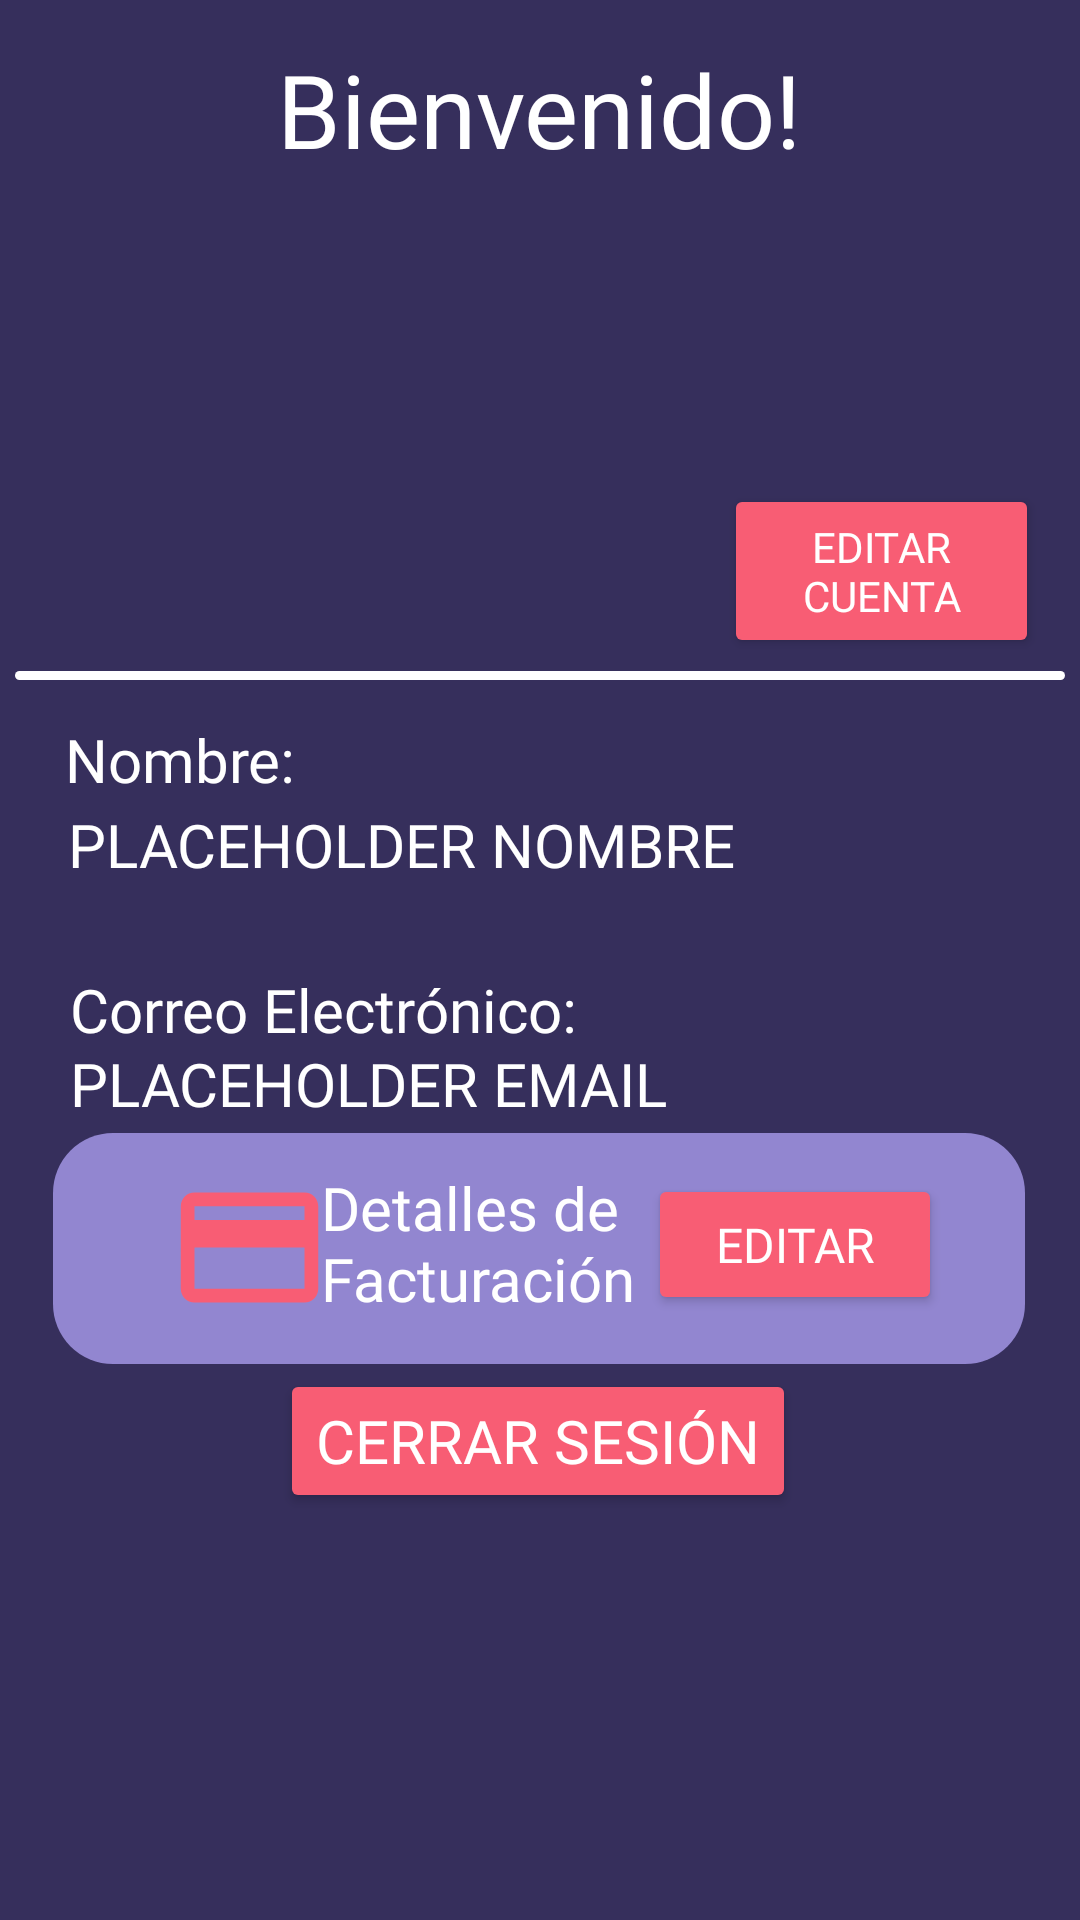

Layout XML and referenced resources for this Android screen:
<!-- AndroidManifest.xml: application theme Theme.Material3.Dark -->
<!-- res/layout/fragment_notifications.xml -->
<?xml version="1.0" encoding="utf-8"?>
<androidx.constraintlayout.widget.ConstraintLayout xmlns:android="http://schemas.android.com/apk/res/android"
    xmlns:app="http://schemas.android.com/apk/res-auto"
    xmlns:tools="http://schemas.android.com/tools"
    android:layout_width="match_parent"
    android:layout_height="match_parent"
    android:background="#362F5C"
    android:backgroundTint="#362F5C"
    tools:context=".ui.notifications.NotificationsFragment"
    tools:layout_editor_absoluteX="0dp"
    tools:layout_editor_absoluteY="-11dp">

    <TextView
        android:id="@+id/textView3"
        android:layout_width="208dp"
        android:layout_height="52dp"
        android:fontFamily="@font/montserrat_medium"
        android:text="Bienvenido!"
        android:textAlignment="center"
        android:textColor="#FFFFFF"
        android:textSize="34sp"
        app:layout_constraintBottom_toBottomOf="parent"
        app:layout_constraintEnd_toEndOf="parent"
        app:layout_constraintHorizontal_bias="0.497"
        app:layout_constraintStart_toStartOf="parent"
        app:layout_constraintTop_toTopOf="parent"
        app:layout_constraintVertical_bias="0.023" />

    <ImageView
        android:id="@+id/imgProfilePicture"
        android:layout_width="151dp"
        android:layout_height="153dp"
        android:background="@drawable/ic_user"
        android:backgroundTint="#ffff"
        android:src="@drawable/circulo"
        app:layout_constraintBottom_toBottomOf="parent"
        app:layout_constraintEnd_toEndOf="parent"
        app:layout_constraintStart_toStartOf="parent"
        app:layout_constraintTop_toTopOf="parent"
        app:layout_constraintVertical_bias="0.122" />

    <ImageView
        android:id="@+id/imgLineSeparator"
        android:layout_width="wrap_content"
        android:layout_height="wrap_content"
        android:src="@drawable/line_separator"
        app:layout_constraintBottom_toBottomOf="parent"
        app:layout_constraintEnd_toEndOf="parent"
        app:layout_constraintHorizontal_bias="0.491"
        app:layout_constraintStart_toStartOf="parent"
        app:layout_constraintTop_toTopOf="parent"
        app:layout_constraintVertical_bias="0.351" />

    <TextView
        android:id="@+id/lblNombreLabel"
        android:layout_width="100dp"
        android:layout_height="wrap_content"
        android:fontFamily="@font/montserrat_medium"
        android:text="Nombre: "
        android:textColor="@color/white"
        android:textSize="20sp"
        app:layout_constraintBottom_toBottomOf="parent"
        app:layout_constraintEnd_toEndOf="parent"
        app:layout_constraintHorizontal_bias="0.083"
        app:layout_constraintStart_toStartOf="parent"
        app:layout_constraintTop_toTopOf="parent"
        app:layout_constraintVertical_bias="0.391" />

    <TextView
        android:id="@+id/lblNombre"
        android:layout_width="wrap_content"
        android:layout_height="wrap_content"
        android:fontFamily="@font/montserrat_medium"
        android:text="PLACEHOLDER NOMBRE"
        android:textAlignment="textStart"
        android:textColor="@color/white"
        android:textSize="20sp"
        app:layout_constraintBottom_toBottomOf="parent"
        app:layout_constraintEnd_toEndOf="parent"
        app:layout_constraintHorizontal_bias="0.164"
        app:layout_constraintStart_toStartOf="parent"
        app:layout_constraintTop_toTopOf="parent"
        app:layout_constraintVertical_bias="0.437" />

    <Button
        android:id="@+id/btnEditAccount"
        android:layout_width="105dp"
        android:layout_height="58dp"
        android:backgroundTint="#F85D74"
        android:fontFamily="@font/montserrat_medium"
        android:text="Editar Cuenta"
        android:textColor="@color/white"
        app:layout_constraintBottom_toBottomOf="parent"
        app:layout_constraintEnd_toEndOf="parent"
        app:layout_constraintHorizontal_bias="0.947"
        app:layout_constraintStart_toStartOf="parent"
        app:layout_constraintTop_toTopOf="parent"
        app:layout_constraintVertical_bias="0.277" />

    <TextView
        android:id="@+id/lblEmailLabel"
        android:layout_width="wrap_content"
        android:layout_height="wrap_content"
        android:fontFamily="@font/montserrat_medium"
        android:text="Correo Electrónico:"
        android:textColor="@color/white"
        android:textSize="20sp"
        app:layout_constraintBottom_toBottomOf="parent"
        app:layout_constraintEnd_toEndOf="parent"
        app:layout_constraintHorizontal_bias="0.122"
        app:layout_constraintStart_toStartOf="parent"
        app:layout_constraintTop_toTopOf="parent"
        app:layout_constraintVertical_bias="0.527" />

    <TextView
        android:id="@+id/lblEmail"
        android:layout_width="wrap_content"
        android:layout_height="wrap_content"
        android:fontFamily="@font/montserrat_medium"
        android:text="PLACEHOLDER EMAIL"
        android:textAlignment="textStart"
        android:textColor="@color/white"
        android:textSize="20sp"
        app:layout_constraintBottom_toBottomOf="parent"
        app:layout_constraintEnd_toEndOf="parent"
        app:layout_constraintHorizontal_bias="0.144"
        app:layout_constraintStart_toStartOf="parent"
        app:layout_constraintTop_toTopOf="parent"
        app:layout_constraintVertical_bias="0.567" />

    <ImageView
        android:id="@+id/imgCardBackground"
        android:layout_width="324dp"
        android:layout_height="77dp"
        android:src="@drawable/background_element"
        app:layout_constraintBottom_toBottomOf="parent"
        app:layout_constraintEnd_toEndOf="parent"
        app:layout_constraintHorizontal_bias="0.494"
        app:layout_constraintStart_toStartOf="parent"
        app:layout_constraintTop_toTopOf="parent"
        app:layout_constraintVertical_bias="0.671" />

    <ImageView
        android:id="@+id/imgCardIcon"
        android:layout_width="78dp"
        android:layout_height="55dp"
        android:src="@drawable/card_icon"
        app:layout_constraintBottom_toBottomOf="parent"
        app:layout_constraintEnd_toEndOf="parent"
        app:layout_constraintHorizontal_bias="0.156"
        app:layout_constraintStart_toStartOf="parent"
        app:layout_constraintTop_toTopOf="parent"
        app:layout_constraintVertical_bias="0.664" />

    <Button
        android:id="@+id/btnDetalleFacturaEdit"
        android:layout_width="98dp"
        android:layout_height="47dp"
        android:backgroundTint="#F85D74"
        android:fontFamily="@font/montserrat_medium"
        android:text="Editar"
        android:textColor="@color/white"
        android:textSize="16sp"
        app:layout_constraintBottom_toBottomOf="parent"
        app:layout_constraintEnd_toEndOf="parent"
        app:layout_constraintHorizontal_bias="0.824"
        app:layout_constraintStart_toStartOf="parent"
        app:layout_constraintTop_toTopOf="parent"
        app:layout_constraintVertical_bias="0.66" />

    <TextView
        android:id="@+id/lblDetalleFactura"
        android:layout_width="121dp"
        android:layout_height="49dp"
        android:fontFamily="@font/montserrat_medium"
        android:text="Detalles de Facturación"
        android:textColor="@color/white"
        android:textSize="20sp"
        app:layout_constraintBottom_toBottomOf="parent"
        app:layout_constraintEnd_toEndOf="parent"
        app:layout_constraintHorizontal_bias="0.448"
        app:layout_constraintStart_toStartOf="parent"
        app:layout_constraintTop_toTopOf="parent"
        app:layout_constraintVertical_bias="0.658" />

    <Button
        android:id="@+id/btnLogout"
        android:layout_width="wrap_content"
        android:layout_height="wrap_content"
        android:backgroundTint="#F85D74"
        android:fontFamily="@font/montserrat_medium"
        android:text="Cerrar Sesión"
        android:textColor="@color/white"
        android:textSize="20sp"
        app:layout_constraintBottom_toBottomOf="parent"
        app:layout_constraintEnd_toEndOf="parent"
        app:layout_constraintHorizontal_bias="0.497"
        app:layout_constraintStart_toStartOf="parent"
        app:layout_constraintTop_toTopOf="parent"
        app:layout_constraintVertical_bias="0.771" />

</androidx.constraintlayout.widget.ConstraintLayout>
<!-- resources referenced by this layout -->
<resources>
  <color name="white">#FFFFFFFF</color>
  <!-- drawable background_element (drawable) -->
  <?xml version="1.0" encoding="utf-8"?>
  <selector xmlns:android="http://schemas.android.com/apk/res/android">
      <item>
          <shape>
              <solid android:color="#9286D0"></solid>
              <corners android:radius="20dp"></corners>
          </shape>
      </item>
  </selector>
  <!-- drawable card_icon (drawable) -->
  <vector xmlns:android="http://schemas.android.com/apk/res/android" android:height="24dp" android:tint="#F85D74" android:viewportHeight="24" android:viewportWidth="24" android:width="24dp">
        
      <path android:fillColor="@android:color/white" android:pathData="M20,4L4,4c-1.11,0 -1.99,0.89 -1.99,2L2,18c0,1.11 0.89,2 2,2h16c1.11,0 2,-0.89 2,-2L22,6c0,-1.11 -0.89,-2 -2,-2zM20,18L4,18v-6h16v6zM20,8L4,8L4,6h16v2z"/>
      
  </vector>
  <!-- drawable line_separator (drawable) -->
  <?xml version="1.0" encoding="utf-8"?>
  <selector xmlns:android="http://schemas.android.com/apk/res/android">
      <item>
          <shape>
              <solid android:color="#FFFFFF"></solid>
              <corners android:radius="5dp"></corners>
              <size android:height="3dp" android:width="350dp"></size>
          </shape>
      </item>
  </selector>
</resources>
